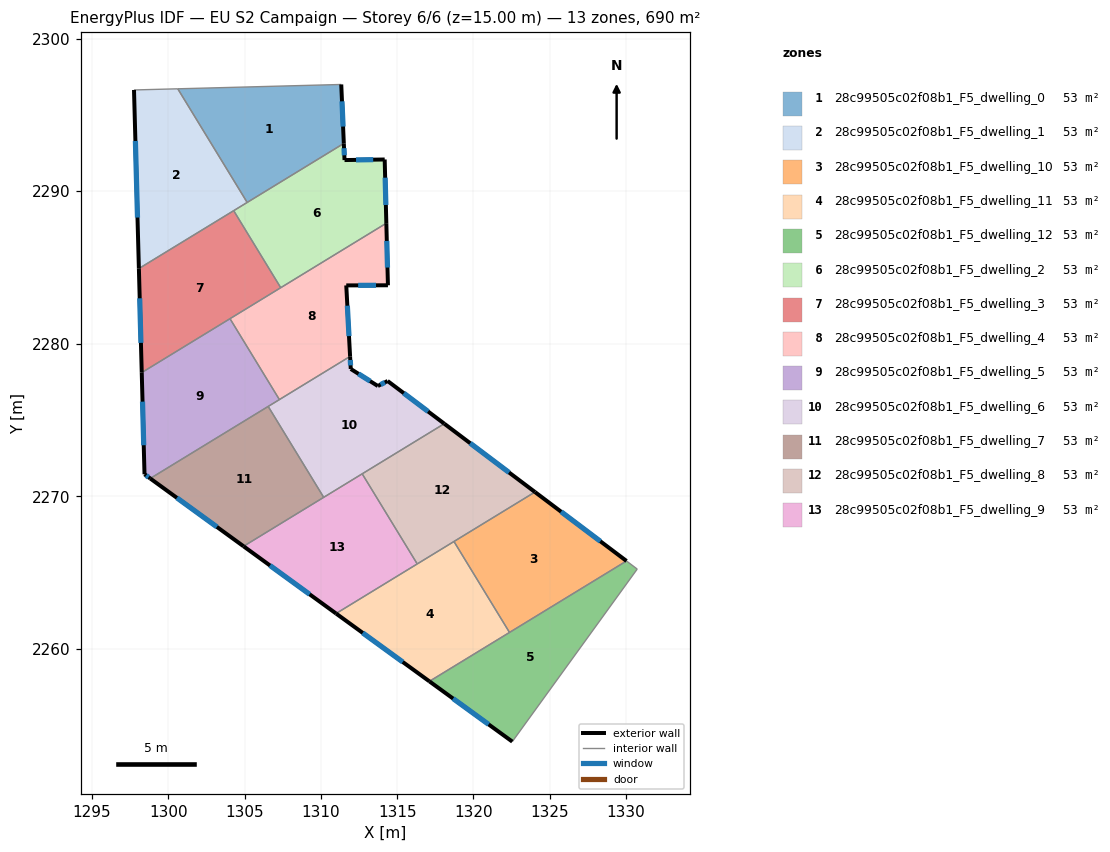
=== STOREY PLAN SPEC (per zone: floor XY polygon, exterior-wall plan segments, windows/doors) ===
zone 1: 28c99505c02f08b1_F5_dwelling_0  (53.1 m²)
  floor: (1311.34, 2296.99) (1311.50, 2293.13) (1305.17, 2289.26) (1300.62, 2296.71)
  exterior wall: (1311.50, 2293.13) – (1311.34, 2296.99)  [3.9 m]
    window: (1311.46, 2294.23) – (1311.38, 2295.89)  [2.1 m²]
  interior walls: 3
zone 2: 28c99505c02f08b1_F5_dwelling_1  (53.1 m²)
  floor: (1300.62, 2296.71) (1305.17, 2289.26) (1298.08, 2284.93) (1297.76, 2296.63)
  exterior wall: (1297.76, 2296.63) – (1298.08, 2284.93)  [11.7 m]
    window: (1297.85, 2293.29) – (1297.98, 2288.27)  [6.5 m²]
  interior walls: 4
zone 3: 28c99505c02f08b1_F5_dwelling_10  (53.1 m²)
  floor: (1330.03, 2265.77) (1322.36, 2261.09) (1318.72, 2267.04) (1324.03, 2270.29)
  exterior wall: (1330.03, 2265.77) – (1324.03, 2270.29)  [7.5 m]
    window: (1328.31, 2267.06) – (1325.74, 2269.00)  [4.1 m²]
  interior walls: 3
zone 4: 28c99505c02f08b1_F5_dwelling_11  (53.1 m²)
  floor: (1318.72, 2267.04) (1322.36, 2261.09) (1317.11, 2257.88) (1310.99, 2262.33)
  exterior wall: (1310.99, 2262.33) – (1317.11, 2257.88)  [7.6 m]
    window: (1312.74, 2261.06) – (1315.36, 2259.15)  [4.2 m²]
  interior walls: 4
zone 5: 28c99505c02f08b1_F5_dwelling_12  (53.1 m²)
  floor: (1330.73, 2265.24) (1322.54, 2253.93) (1317.11, 2257.88) (1330.03, 2265.77)
  exterior wall: (1317.11, 2257.88) – (1322.54, 2253.93)  [6.7 m]
    window: (1318.66, 2256.75) – (1320.99, 2255.06)  [3.7 m²]
  interior walls: 4
zone 6: 28c99505c02f08b1_F5_dwelling_2  (53.1 m²)
  floor: (1314.18, 2292.08) (1314.29, 2287.90) (1307.37, 2283.67) (1304.29, 2288.72) (1311.50, 2293.13) (1311.55, 2292.04)
  exterior wall: (1314.18, 2292.08) – (1311.55, 2292.04)  [2.6 m]
    window: (1313.43, 2292.07) – (1312.30, 2292.05)  [1.4 m²]
  exterior wall: (1314.29, 2287.90) – (1314.18, 2292.08)  [4.2 m]
    window: (1314.26, 2289.09) – (1314.21, 2290.88)  [2.3 m²]
  exterior wall: (1311.55, 2292.04) – (1311.50, 2293.13)  [1.1 m]
    window: (1311.54, 2292.35) – (1311.52, 2292.82)  [0.6 m²]
  interior walls: 4
zone 7: 28c99505c02f08b1_F5_dwelling_3  (53.1 m²)
  floor: (1304.29, 2288.72) (1307.37, 2283.67) (1298.26, 2278.11) (1298.08, 2284.93)
  exterior wall: (1298.08, 2284.93) – (1298.26, 2278.11)  [6.8 m]
    window: (1298.13, 2282.98) – (1298.21, 2280.06)  [3.8 m²]
  interior walls: 4
zone 8: 28c99505c02f08b1_F5_dwelling_4  (53.1 m²)
  floor: (1314.29, 2287.90) (1314.39, 2283.83) (1311.66, 2283.83) (1311.91, 2279.17) (1307.28, 2276.34) (1304.04, 2281.64)
  exterior wall: (1311.66, 2283.83) – (1314.39, 2283.83)  [2.7 m]
    window: (1312.44, 2283.83) – (1313.61, 2283.83)  [1.5 m²]
  exterior wall: (1311.91, 2279.17) – (1311.66, 2283.83)  [4.7 m]
    window: (1311.84, 2280.50) – (1311.73, 2282.50)  [2.6 m²]
  exterior wall: (1314.39, 2283.83) – (1314.29, 2287.90)  [4.1 m]
    window: (1314.36, 2285.00) – (1314.32, 2286.74)  [2.2 m²]
  interior walls: 4
zone 9: 28c99505c02f08b1_F5_dwelling_5  (53.1 m²)
  floor: (1304.04, 2281.64) (1307.28, 2276.34) (1298.82, 2271.17) (1298.44, 2271.45) (1298.26, 2278.11)
  exterior wall: (1298.44, 2271.45) – (1298.82, 2271.17)  [0.5 m]
    window: (1298.55, 2271.37) – (1298.71, 2271.25)  [0.3 m²]
  exterior wall: (1298.26, 2278.11) – (1298.44, 2271.45)  [6.7 m]
    window: (1298.31, 2276.21) – (1298.39, 2273.35)  [3.7 m²]
  interior walls: 4
zone 10: 28c99505c02f08b1_F5_dwelling_6  (53.1 m²)
  floor: (1314.37, 2277.56) (1318.09, 2274.76) (1310.18, 2269.94) (1306.55, 2275.89) (1311.91, 2279.17) (1311.96, 2278.35) (1313.73, 2277.23)
  exterior wall: (1311.96, 2278.35) – (1311.91, 2279.17)  [0.8 m]
    window: (1311.95, 2278.59) – (1311.93, 2278.94)  [0.5 m²]
  exterior wall: (1313.73, 2277.23) – (1311.96, 2278.35)  [2.1 m]
    window: (1313.23, 2277.55) – (1312.47, 2278.03)  [1.2 m²]
  exterior wall: (1314.37, 2277.56) – (1313.73, 2277.23)  [0.7 m]
    window: (1314.19, 2277.47) – (1313.92, 2277.33)  [0.4 m²]
  exterior wall: (1318.09, 2274.76) – (1314.37, 2277.56)  [4.7 m]
    window: (1317.02, 2275.56) – (1315.43, 2276.76)  [2.6 m²]
  interior walls: 5
zone 11: 28c99505c02f08b1_F5_dwelling_7  (53.1 m²)
  floor: (1306.55, 2275.89) (1310.18, 2269.94) (1304.93, 2266.73) (1298.82, 2271.17)
  exterior wall: (1298.82, 2271.17) – (1304.93, 2266.73)  [7.6 m]
    window: (1300.57, 2269.91) – (1303.19, 2268.00)  [4.2 m²]
  interior walls: 3
zone 12: 28c99505c02f08b1_F5_dwelling_8  (53.1 m²)
  floor: (1324.03, 2270.29) (1316.31, 2265.58) (1312.71, 2271.48) (1318.09, 2274.76)
  exterior wall: (1324.03, 2270.29) – (1318.09, 2274.76)  [7.4 m]
    window: (1322.33, 2271.57) – (1319.78, 2273.49)  [4.1 m²]
  interior walls: 4
zone 13: 28c99505c02f08b1_F5_dwelling_9  (53.1 m²)
  floor: (1312.71, 2271.48) (1316.31, 2265.58) (1310.99, 2262.33) (1304.93, 2266.73)
  exterior wall: (1304.93, 2266.73) – (1310.99, 2262.33)  [7.5 m]
    window: (1306.67, 2265.47) – (1309.26, 2263.58)  [4.1 m²]
  interior walls: 4

=== DERIVED (storey summary) ===
Building: EU S2 Campaign
Storey: 6 of 6  (floor level z = 15.00 m)
Storey gross floor area: 690.0 m²
Zones on this storey: 13
  - 28c99505c02f08b1_F5_dwelling_0: floor 53.1 m²; exterior wall 3.9 m (11.6 m²); 1 window(s) 2.1 m²; WWR 18.4%
  - 28c99505c02f08b1_F5_dwelling_1: floor 53.1 m²; exterior wall 11.7 m (35.1 m²); 1 window(s) 6.5 m²; WWR 18.4%
  - 28c99505c02f08b1_F5_dwelling_10: floor 53.1 m²; exterior wall 7.5 m (22.5 m²); 1 window(s) 4.1 m²; WWR 18.4%
  - 28c99505c02f08b1_F5_dwelling_11: floor 53.1 m²; exterior wall 7.6 m (22.7 m²); 1 window(s) 4.2 m²; WWR 18.4%
  - 28c99505c02f08b1_F5_dwelling_12: floor 53.1 m²; exterior wall 6.7 m (20.1 m²); 1 window(s) 3.7 m²; WWR 18.4%
  - 28c99505c02f08b1_F5_dwelling_2: floor 53.1 m²; exterior wall 7.9 m (23.7 m²); 3 window(s) 4.4 m²; WWR 18.4%
  - 28c99505c02f08b1_F5_dwelling_3: floor 53.1 m²; exterior wall 6.8 m (20.5 m²); 1 window(s) 3.8 m²; WWR 18.4%
  - 28c99505c02f08b1_F5_dwelling_4: floor 53.1 m²; exterior wall 11.5 m (34.4 m²); 3 window(s) 6.3 m²; WWR 18.4%
  - 28c99505c02f08b1_F5_dwelling_5: floor 53.1 m²; exterior wall 7.1 m (21.4 m²); 2 window(s) 3.9 m²; WWR 18.4%
  - 28c99505c02f08b1_F5_dwelling_6: floor 53.1 m²; exterior wall 8.3 m (24.9 m²); 4 window(s) 4.6 m²; WWR 18.4%
  - 28c99505c02f08b1_F5_dwelling_7: floor 53.1 m²; exterior wall 7.6 m (22.7 m²); 1 window(s) 4.2 m²; WWR 18.4%
  - 28c99505c02f08b1_F5_dwelling_8: floor 53.1 m²; exterior wall 7.4 m (22.3 m²); 1 window(s) 4.1 m²; WWR 18.4%
  - 28c99505c02f08b1_F5_dwelling_9: floor 53.1 m²; exterior wall 7.5 m (22.5 m²); 1 window(s) 4.1 m²; WWR 18.4%
Zone adjacency (shared interzone walls):
  - 28c99505c02f08b1_F5_dwelling_0 ↔ 28c99505c02f08b1_F5_dwelling_1
  - 28c99505c02f08b1_F5_dwelling_0 ↔ 28c99505c02f08b1_F5_dwelling_2
  - 28c99505c02f08b1_F5_dwelling_1 ↔ 28c99505c02f08b1_F5_dwelling_2
  - 28c99505c02f08b1_F5_dwelling_1 ↔ 28c99505c02f08b1_F5_dwelling_3
  - 28c99505c02f08b1_F5_dwelling_10 ↔ 28c99505c02f08b1_F5_dwelling_11
  - 28c99505c02f08b1_F5_dwelling_10 ↔ 28c99505c02f08b1_F5_dwelling_12
  - 28c99505c02f08b1_F5_dwelling_10 ↔ 28c99505c02f08b1_F5_dwelling_8
  - 28c99505c02f08b1_F5_dwelling_11 ↔ 28c99505c02f08b1_F5_dwelling_12
  - 28c99505c02f08b1_F5_dwelling_11 ↔ 28c99505c02f08b1_F5_dwelling_8
  - 28c99505c02f08b1_F5_dwelling_11 ↔ 28c99505c02f08b1_F5_dwelling_9
  - 28c99505c02f08b1_F5_dwelling_2 ↔ 28c99505c02f08b1_F5_dwelling_3
  - 28c99505c02f08b1_F5_dwelling_2 ↔ 28c99505c02f08b1_F5_dwelling_4
  - 28c99505c02f08b1_F5_dwelling_3 ↔ 28c99505c02f08b1_F5_dwelling_4
  - 28c99505c02f08b1_F5_dwelling_3 ↔ 28c99505c02f08b1_F5_dwelling_5
  - 28c99505c02f08b1_F5_dwelling_4 ↔ 28c99505c02f08b1_F5_dwelling_5
  - 28c99505c02f08b1_F5_dwelling_4 ↔ 28c99505c02f08b1_F5_dwelling_6
  - 28c99505c02f08b1_F5_dwelling_5 ↔ 28c99505c02f08b1_F5_dwelling_6
  - 28c99505c02f08b1_F5_dwelling_5 ↔ 28c99505c02f08b1_F5_dwelling_7
  - 28c99505c02f08b1_F5_dwelling_6 ↔ 28c99505c02f08b1_F5_dwelling_7
  - 28c99505c02f08b1_F5_dwelling_6 ↔ 28c99505c02f08b1_F5_dwelling_8
  - 28c99505c02f08b1_F5_dwelling_6 ↔ 28c99505c02f08b1_F5_dwelling_9
  - 28c99505c02f08b1_F5_dwelling_7 ↔ 28c99505c02f08b1_F5_dwelling_9
  - 28c99505c02f08b1_F5_dwelling_8 ↔ 28c99505c02f08b1_F5_dwelling_9